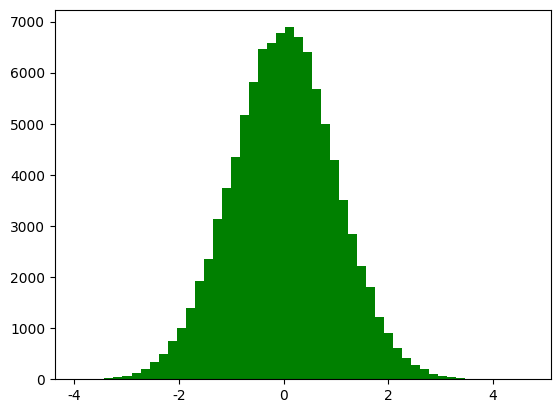

The script that saved this image: (Note: this script raises an exception after producing the figure.)
#!/usr/bin/python
#  -*- coding:utf-8 -*-

import numpy as np
from scipy import stats
import math
import matplotlib as mpl
import matplotlib.pyplot as plt
from mpl_toolkits.mplot3d import Axes3D
from matplotlib import cm


def calc_statistics(x):
    n = x.shape[0]  # 样本个数

    # 手动计算
    m = 0
    m2 = 0
    m3 = 0
    m4 = 0
    for t in x:
        m += t
        m2 += t*t
        m3 += t**3
        m4 += t**4
    m /= n
    m2 /= n
    m3 /= n
    m4 /= n

    mu = m
    sigma = np.sqrt(m2 - mu*mu)
    skew = (m3 - 3*mu*m2 + 2*mu**3) / sigma**3
    kurtosis = (m4 - 4*mu*m3 + 6*mu*mu*m2 - 4*mu**3*mu + mu**4) / sigma**4 - 3
    print('手动计算均值、标准差、偏度、峰度：', mu, sigma, skew, kurtosis)

    # 使用系统函数验证
    mu = np.mean(x, axis=0)
    sigma = np.std(x, axis=0)
    skew = stats.skew(x)
    kurtosis = stats.kurtosis(x)
    return mu, sigma, skew, kurtosis


if __name__ == '__main__':
    d = np.random.randn(100000)
    print(d)
    mu, sigma, skew, kurtosis = calc_statistics(d)
    print('函数库计算均值、标准差、偏度、峰度：', mu, sigma, skew, kurtosis)
    # 一维直方图
    mpl.rcParams[u'font.sans-serif'] = 'SimHei'
    mpl.rcParams[u'axes.unicode_minus'] = False
    y1, x1, dummy = plt.hist(d, bins=50, normed=True, color='g', alpha=0.75)
    t = np.arange(x1.min(), x1.max(), 0.05)
    y = np.exp(-t**2 / 2) / math.sqrt(2*math.pi)
    plt.plot(t, y, 'r-', lw=2)
    plt.title(u'高斯分布，样本个数：%d' % d.shape[0])
    plt.grid(True)
    plt.show()

    d = np.random.randn(100000, 2)
    mu, sigma, skew, kurtosis = calc_statistics(d)
    print('函数库计算均值、标准差、偏度、峰度：', mu, sigma, skew, kurtosis)
    # 二维图像
    N = 30
    density, edges = np.histogramdd(d, bins=[N, N])
    print('样本总数：', np.sum(density))
    density /= density.max()
    x = y = np.arange(N)
    t = np.meshgrid(x, y)
    fig = plt.figure(facecolor='w')
    ax = fig.add_subplot(111, projection='3d')
    ax.scatter(t[0], t[1], density, c='r', s=15*density, marker='o', depthshade=True)
    ax.plot_surface(t[0], t[1], density, cmap=cm.Accent, rstride=2, cstride=2, alpha=0.9, lw=0.75)
    ax.set_xlabel(u'X')
    ax.set_ylabel(u'Y')
    ax.set_zlabel(u'Z')
    plt.title(u'二元高斯分布，样本个数：%d' % d.shape[0], fontsize=20)
    plt.tight_layout(0.1)
    plt.show()
